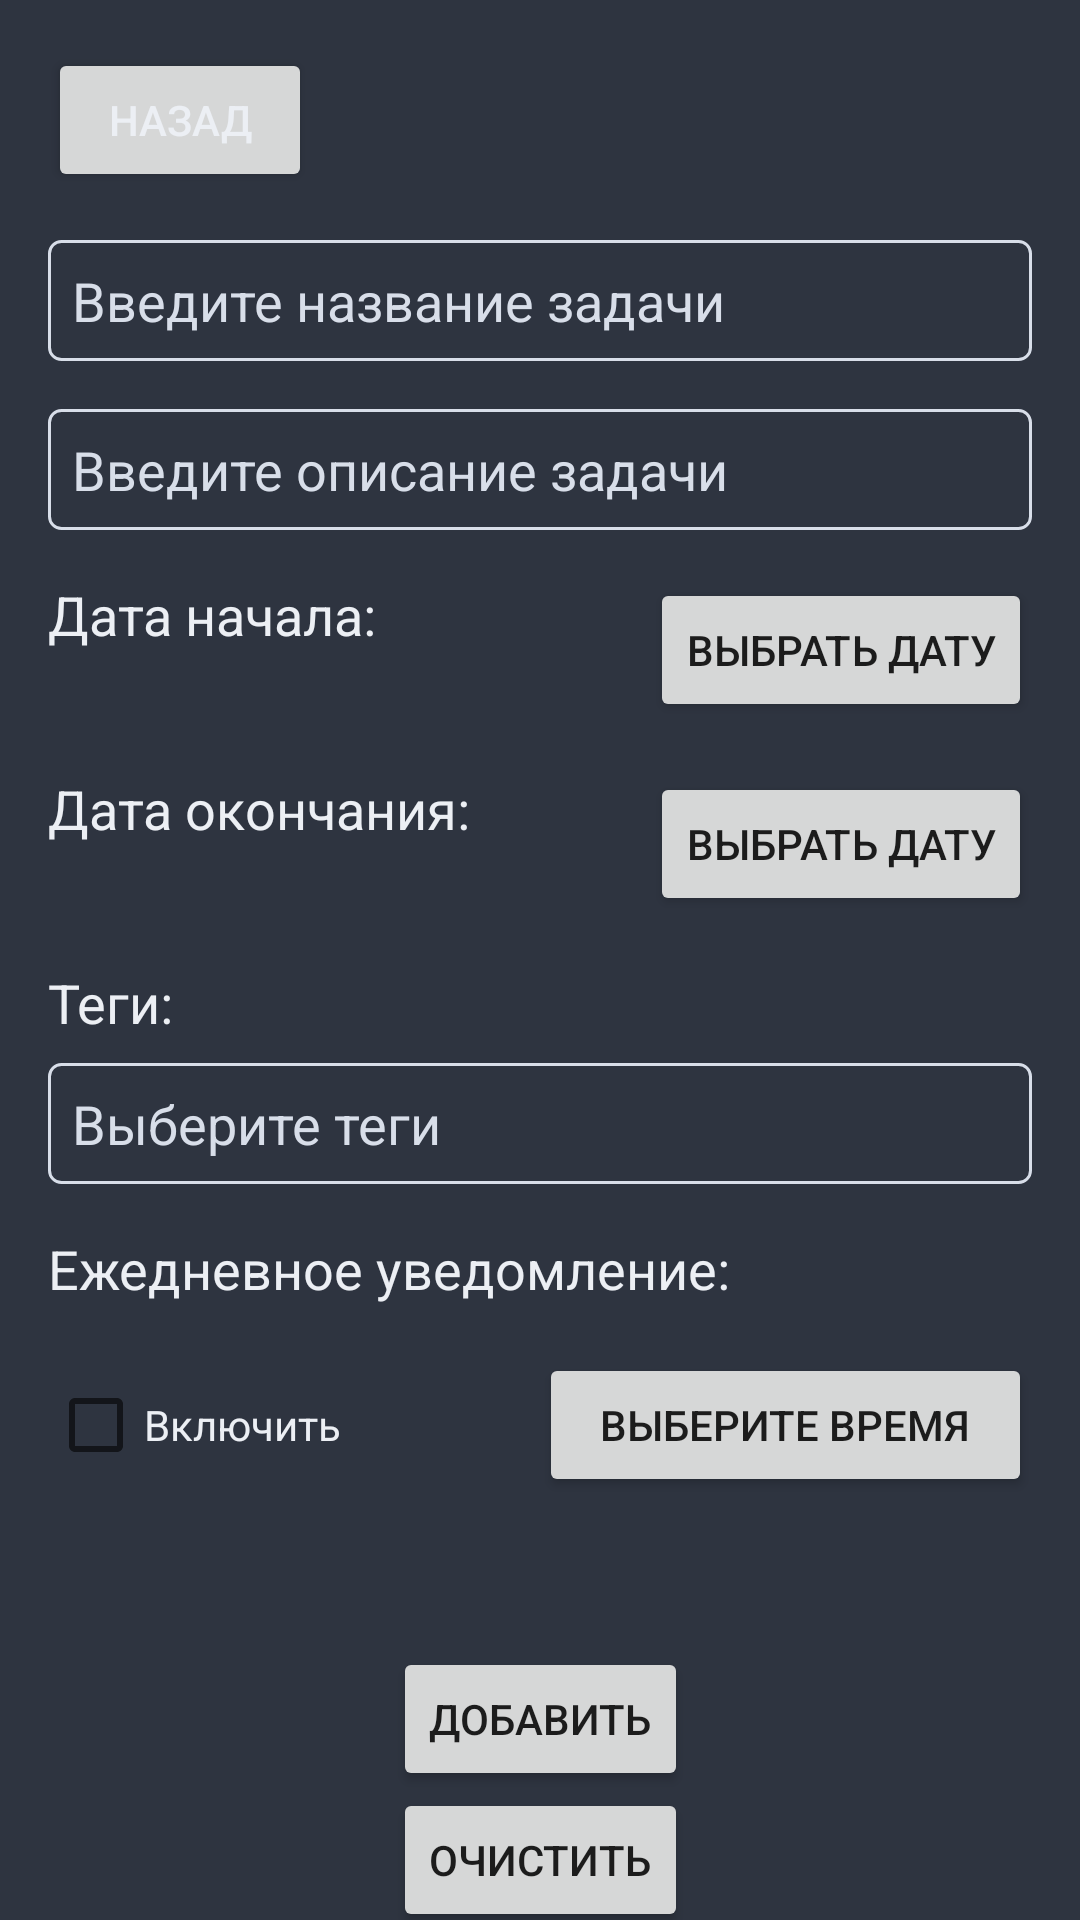

This screen was rendered from an Android layout file. Write that file and the resources it references.
<!-- AndroidManifest.xml: application theme Theme.TaskMaster -->
<!-- res/layout/activity_create_task.xml -->
<?xml version="1.0" encoding="utf-8"?>
<androidx.constraintlayout.widget.ConstraintLayout xmlns:android="http://schemas.android.com/apk/res/android"
    xmlns:app="http://schemas.android.com/apk/res-auto"
    xmlns:tools="http://schemas.android.com/tools"
    android:layout_width="match_parent"
    android:layout_height="match_parent"
    android:background="@color/nord_0"
    android:paddingHorizontal="16dp"
    tools:context=".CreateTaskActivity"
    tools:ignore="RtlSymmetry">

    <Button
        android:id="@+id/back"
        android:layout_width="wrap_content"
        android:layout_height="wrap_content"
        android:layout_marginTop="16dp"
        android:text="@string/back"
        android:textColor="@color/nord_6"
        app:layout_constraintEnd_toEndOf="parent"
        app:layout_constraintHorizontal_bias="0.0"
        app:layout_constraintStart_toStartOf="parent"
        app:layout_constraintTop_toTopOf="parent" />

    <EditText
        android:id="@+id/task_name"
        android:layout_width="0dp"
        android:layout_height="wrap_content"
        android:layout_marginTop="16dp"
        android:autofillHints=""
        android:background="@drawable/nord_edittext"
        android:hint="@string/edit_task_name"
        android:inputType="text"
        android:padding="8dp"
        android:textColor="@color/nord_6"
        android:textColorHint="@color/nord_4"
        app:layout_constraintEnd_toEndOf="parent"
        app:layout_constraintStart_toStartOf="parent"
        app:layout_constraintTop_toBottomOf="@id/back" />

    <EditText
        android:id="@+id/task_description"
        android:layout_width="match_parent"
        android:layout_height="wrap_content"
        android:layout_marginTop="16dp"
        android:autofillHints="Описание задачи"
        android:background="@drawable/nord_edittext"
        android:hint="@string/edit_task_description"
        android:inputType="text"
        android:lines="3"
        android:padding="8dp"
        android:textColor="@color/nord_6"
        android:textColorHint="@color/nord_4"
        app:layout_constraintEnd_toEndOf="parent"
        app:layout_constraintStart_toStartOf="parent"
        app:layout_constraintTop_toBottomOf="@id/task_name" />

    <androidx.constraintlayout.widget.ConstraintLayout
        android:id="@+id/start_data_layout"
        android:layout_width="match_parent"
        android:layout_height="wrap_content"
        android:layout_marginTop="16dp"
        app:layout_constraintTop_toBottomOf="@+id/task_description"
        tools:ignore="NotSibling"
        tools:layout_editor_absoluteX="16dp">

        <TextView
            android:id="@+id/start_date_text"
            android:layout_width="0dp"
            android:layout_height="wrap_content"
            android:gravity="start"
            android:text="@string/start_data_text"
            android:textColor="@color/nord_6"
            android:textSize="18sp"
            app:layout_constraintEnd_toStartOf="@+id/start_date_button"
            app:layout_constraintHorizontal_weight="0.8"
            app:layout_constraintStart_toStartOf="parent"
            app:layout_constraintTop_toTopOf="parent" />

        <Button
            android:id="@+id/start_date_button"
            android:layout_width="wrap_content"
            android:layout_height="wrap_content"
            android:layout_weight="0.2"
            android:text="@string/choose_date"
            app:layout_constraintEnd_toEndOf="parent"
            app:layout_constraintTop_toTopOf="parent" />

        <TextView
            android:id="@+id/start_date_text_current"
            android:layout_width="0dp"
            android:layout_height="wrap_content"
            android:gravity="start"
            android:text=""
            android:textColor="@color/nord_6"
            android:textSize="18sp"
            app:layout_constraintEnd_toStartOf="@+id/start_date_button"
            app:layout_constraintHorizontal_weight="0.8"
            app:layout_constraintStart_toStartOf="parent"
            app:layout_constraintTop_toBottomOf="@+id/start_date_text" />

    </androidx.constraintlayout.widget.ConstraintLayout>

    <androidx.constraintlayout.widget.ConstraintLayout
        android:id="@+id/end_data_layout"
        android:layout_width="match_parent"
        android:layout_height="wrap_content"
        android:layout_marginTop="16dp"
        app:layout_constraintTop_toBottomOf="@id/start_data_layout"
        tools:layout_editor_absoluteX="16dp">

        <TextView
            android:id="@+id/end_date_text"
            android:layout_width="0dp"
            android:layout_height="wrap_content"
            android:text="@string/end_data_text"
            android:textColor="@color/nord_6"
            android:textSize="18sp"
            app:layout_constraintEnd_toStartOf="@+id/end_date_button"
            app:layout_constraintHorizontal_weight="0.8"
            app:layout_constraintStart_toStartOf="parent"
            app:layout_constraintTop_toTopOf="parent" />

        <Button
            android:id="@+id/end_date_button"
            android:layout_width="wrap_content"
            android:layout_height="wrap_content"
            android:layout_weight="0.2"
            android:text="@string/choose_date"
            app:layout_constraintEnd_toEndOf="parent"
            app:layout_constraintTop_toTopOf="parent" />

        <TextView
            android:id="@+id/end_date_text_current"
            android:layout_width="0dp"
            android:layout_height="wrap_content"
            android:text=""
            android:textColor="@color/nord_6"
            android:textSize="18sp"
            app:layout_constraintEnd_toStartOf="@+id/end_date_button"
            app:layout_constraintHorizontal_weight="0.8"
            app:layout_constraintStart_toStartOf="parent"
            app:layout_constraintTop_toBottomOf="@+id/end_date_text" />

    </androidx.constraintlayout.widget.ConstraintLayout>

    <TextView
        android:id="@+id/tags_textview"
        android:layout_width="wrap_content"
        android:layout_height="wrap_content"
        android:layout_marginTop="16dp"
        android:text="@string/edit_tags_text"
        android:textColor="@color/nord_6"
        android:textSize="18sp"
        app:layout_constraintStart_toStartOf="parent"
        app:layout_constraintTop_toBottomOf="@id/end_data_layout" />

    <MultiAutoCompleteTextView
        android:id="@+id/tags"
        android:layout_width="0dp"
        android:layout_height="wrap_content"
        android:layout_marginTop="8dp"
        android:background="@drawable/nord_edittext"
        android:hint="@string/choose_tags"
        android:padding="8dp"
        android:textColor="@color/nord_6"
        android:textColorHint="@color/nord_4"
        app:layout_constraintEnd_toEndOf="parent"
        app:layout_constraintStart_toStartOf="parent"
        app:layout_constraintTop_toBottomOf="@id/tags_textview" />

    <TextView
        android:id="@+id/notification_textview"
        android:layout_width="wrap_content"
        android:layout_height="wrap_content"
        android:layout_marginTop="16dp"
        android:text="@string/receive_notifications"
        android:textColor="@color/nord_6"
        android:textSize="18sp"
        app:layout_constraintStart_toStartOf="parent"
        app:layout_constraintTop_toBottomOf="@id/tags" />

    <LinearLayout
        android:id="@+id/checkbox_"
        android:layout_width="match_parent"
        android:layout_height="wrap_content"
        android:layout_marginTop="16dp"
        android:gravity="center_horizontal"
        android:weightSum="1.0"
        app:layout_constraintTop_toBottomOf="@+id/notification_textview"
        tools:ignore="NotSibling"
        tools:layout_editor_absoluteX="16dp">

        <CheckBox
            android:id="@+id/daily_notification_checkbox"
            android:layout_width="wrap_content"
            android:layout_height="wrap_content"
            android:layout_weight="0.3"
            android:text="@string/on"
            android:textColor="@color/nord_6"
            app:layout_constraintStart_toStartOf="parent"
            app:layout_constraintTop_toBottomOf="@id/notification_textview" />

        <Button
            android:id="@+id/time_date"
            android:layout_width="10dp"
            android:layout_height="wrap_content"
            android:layout_weight="0.7"
            android:gravity="center"
            android:text="@string/choose_time"
            app:layout_constraintEnd_toEndOf="parent" />
    </LinearLayout>

    <Button
        android:id="@+id/saveTask"
        android:layout_width="wrap_content"
        android:layout_height="wrap_content"
        android:layout_marginTop="50dp"
        android:text="@string/add"
        app:layout_constraintEnd_toEndOf="parent"
        app:layout_constraintStart_toStartOf="parent"
        app:layout_constraintTop_toBottomOf="@+id/checkbox_" />

    <Button
        android:id="@+id/btnClear"
        android:layout_width="wrap_content"
        android:layout_height="wrap_content"
        android:text="@string/clear"
        app:layout_constraintBottom_toBottomOf="parent"
        app:layout_constraintEnd_toEndOf="parent"
        app:layout_constraintStart_toStartOf="parent"
        app:layout_constraintTop_toBottomOf="@+id/saveTask"
        app:layout_constraintVertical_bias="0.228" />

</androidx.constraintlayout.widget.ConstraintLayout>
<!-- resources referenced by this layout -->
<resources>
  <color name="nord_0">#2E3440</color>
  <color name="nord_4">#D8DEE9</color>
  <color name="nord_6">#ECEFF4</color>
  <!-- drawable nord_edittext (drawable) -->
  <shape xmlns:android="http://schemas.android.com/apk/res/android">
      <solid android:color="@color/nord_0" />
      <stroke
          android:width="1dp"
          android:color="@color/nord_4" />
      <corners android:radius="4dp" />
  </shape>
  <string name="add">Добавить</string>
  <string name="back">Назад</string>
  <string name="choose_date">Выбрать дату</string>
  <string name="choose_tags">Выберите теги</string>
  <string name="choose_time">Выберите время</string>
  <string name="clear">Очистить</string>
  <string name="edit_tags_text">Теги:</string>
  <string name="edit_task_description">Введите описание задачи</string>
  <string name="edit_task_name">Введите название задачи</string>
  <string name="end_data_text">Дата окончания:</string>
  <string name="on">Включить</string>
  <string name="receive_notifications">Ежедневное уведомление:</string>
  <string name="start_data_text">Дата начала:</string>
  <style name="Theme.TaskMaster" parent="Theme.MaterialComponents.DayNight.DarkActionBar">
          
          <item name="colorPrimary">@color/nord_10</item>
          <item name="colorPrimaryVariant">@color/nord_9</item>
          <item name="colorOnPrimary">@color/nord_6</item>
          
          <item name="colorSecondary">@color/nord_8</item>
          <item name="colorSecondaryVariant">@color/nord_7</item>
          <item name="colorOnSecondary">@color/nord_0</item>
          
          <item name="android:statusBarColor">?attr/colorPrimaryVariant</item>
          
      </style>
  <color name="nord_10">#5E81AC</color>
  <color name="nord_9">#81A1C1</color>
  <color name="nord_8">#88C0D0</color>
  <color name="nord_7">#8FBCBB</color>
</resources>
